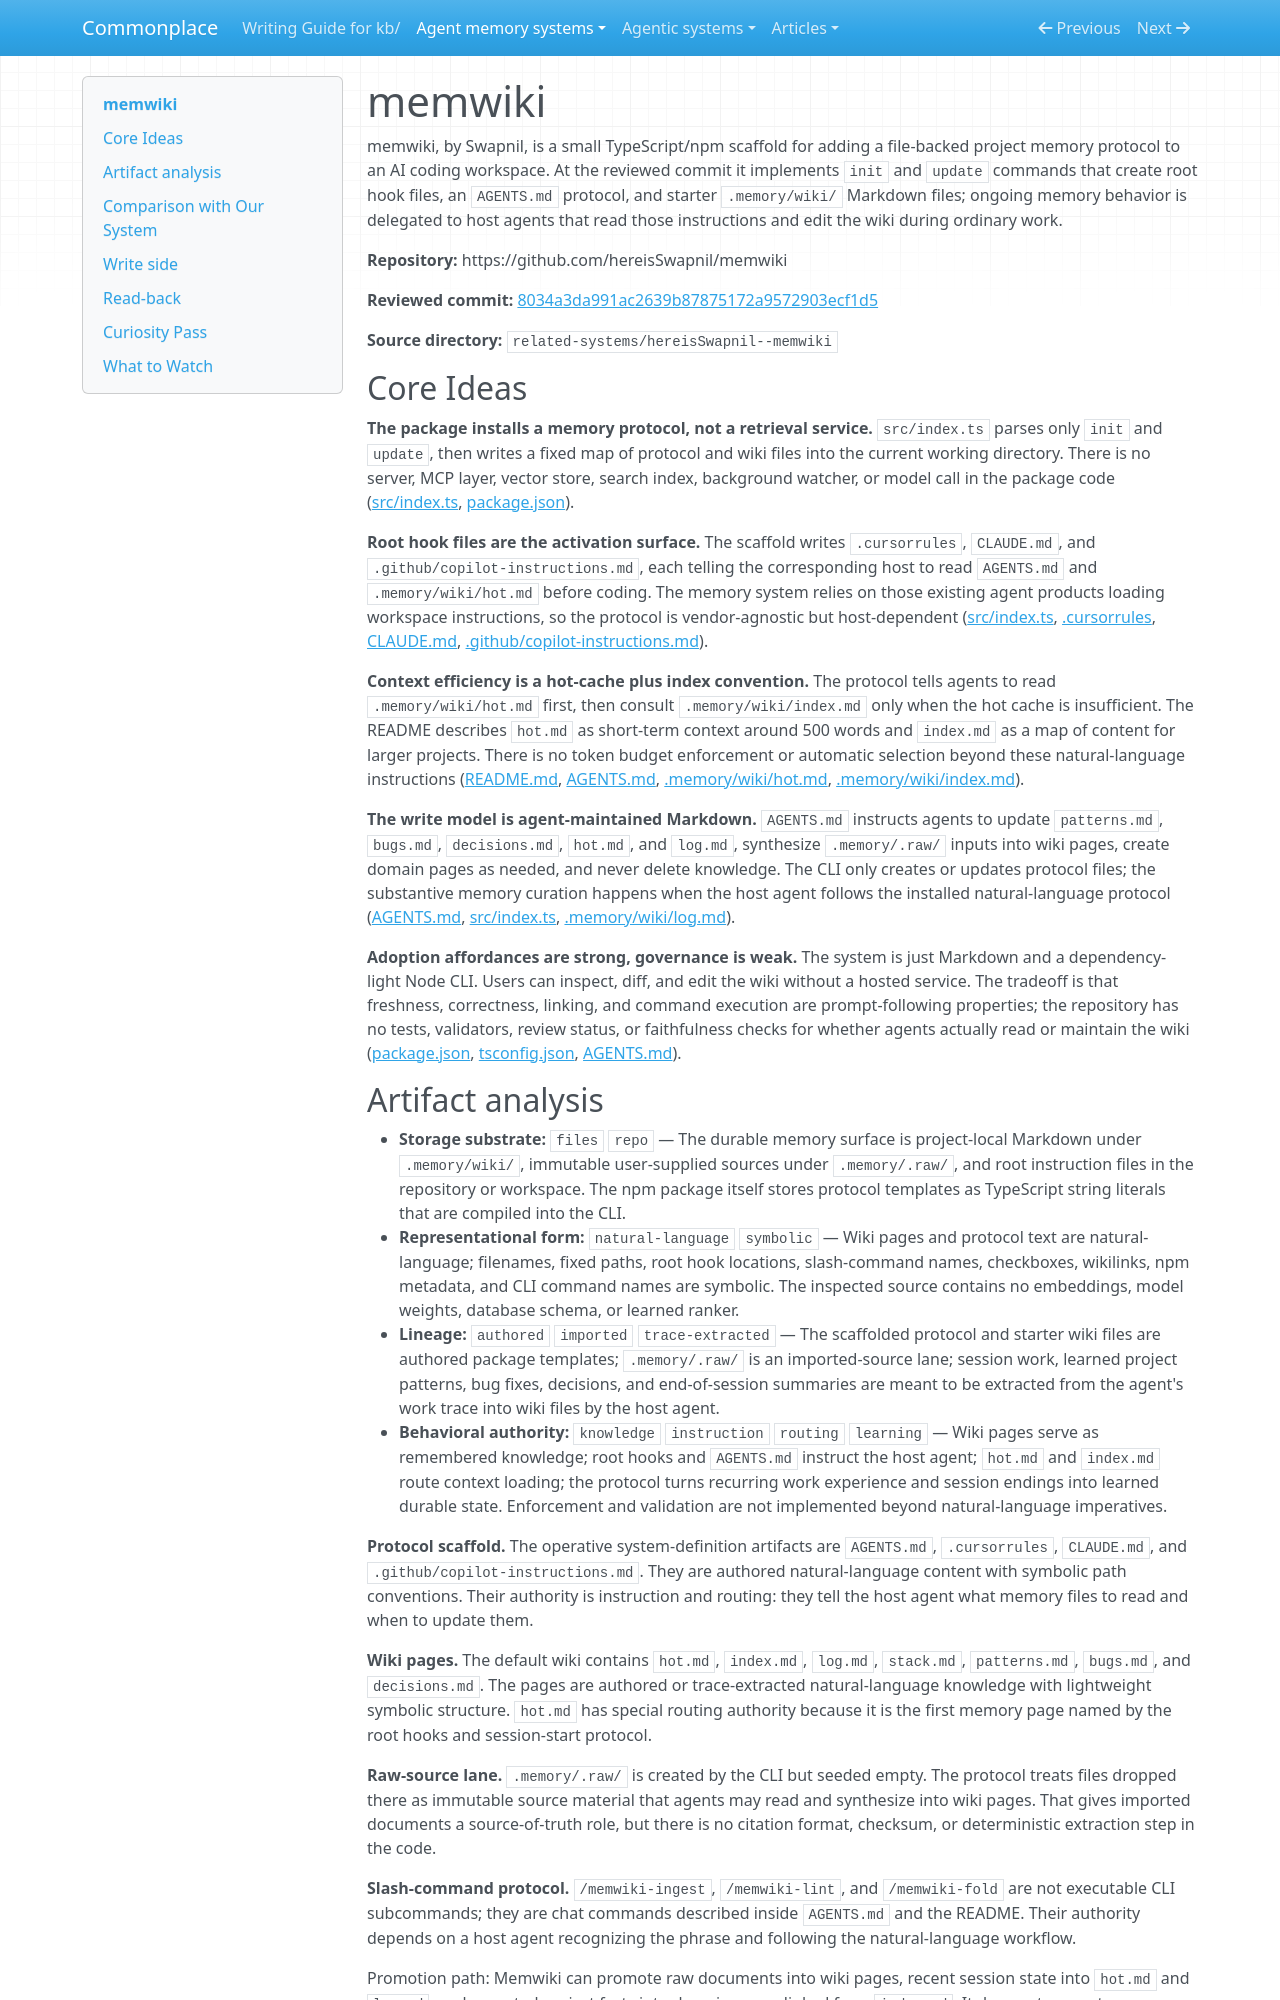

repository: zby/commonplace · page: agent-memory-systems/reviews/memwiki/index.html · generator: mkdocs

---
description: "Memwiki review: npm CLI protocol scaffold for AGENTS/hook files, hot-cache wiki memory, agent-maintained trace updates, and coarse push read-back"
type: agent-memory-systems/types/agent-memory-system-review.md
source-tier: code-grounded
last-checked: "2026-06-18"
tags: [trace-learning]
---

# memwiki

memwiki, by Swapnil, is a small TypeScript/npm scaffold for adding a file-backed project memory protocol to an AI coding workspace. At the reviewed commit it implements `init` and `update` commands that create root hook files, an `AGENTS.md` protocol, and starter `.memory/wiki/` Markdown files; ongoing memory behavior is delegated to host agents that read those instructions and edit the wiki during ordinary work.

**Repository:** https://github.com/hereisSwapnil/memwiki

**Reviewed commit:** [8034a3da991ac2639b87875172a9572903ecf1d5](https://github.com/hereisSwapnil/memwiki/commit/8034a3da991ac2639b87875172a9572903ecf1d5)

**Source directory:** `related-systems/hereisSwapnil--memwiki`

## Core Ideas

**The package installs a memory protocol, not a retrieval service.** `src/index.ts` parses only `init` and `update`, then writes a fixed map of protocol and wiki files into the current working directory. There is no server, MCP layer, vector store, search index, background watcher, or model call in the package code ([src/index.ts](https://github.com/hereisSwapnil/memwiki/blob/8034a3da991ac2639b87875172a9572903ecf1d5/src/index.ts), [package.json](https://github.com/hereisSwapnil/memwiki/blob/8034a3da991ac2639b87875172a9572903ecf1d5/package.json)).

**Root hook files are the activation surface.** The scaffold writes `.cursorrules`, `CLAUDE.md`, and `.github/copilot-instructions.md`, each telling the corresponding host to read `AGENTS.md` and `.memory/wiki/hot.md` before coding. The memory system relies on those existing agent products loading workspace instructions, so the protocol is vendor-agnostic but host-dependent ([src/index.ts](https://github.com/hereisSwapnil/memwiki/blob/8034a3da991ac2639b87875172a9572903ecf1d5/src/index.ts), [.cursorrules](https://github.com/hereisSwapnil/memwiki/blob/8034a3da991ac2639b87875172a9572903ecf1d5/.cursorrules), [CLAUDE.md](https://github.com/hereisSwapnil/memwiki/blob/8034a3da991ac2639b87875172a9572903ecf1d5/CLAUDE.md), [.github/copilot-instructions.md](https://github.com/hereisSwapnil/memwiki/blob/8034a3da991ac2639b87875172a9572903ecf1d5/.github/copilot-instructions.md)).

**Context efficiency is a hot-cache plus index convention.** The protocol tells agents to read `.memory/wiki/hot.md` first, then consult `.memory/wiki/index.md` only when the hot cache is insufficient. The README describes `hot.md` as short-term context around 500 words and `index.md` as a map of content for larger projects. There is no token budget enforcement or automatic selection beyond these natural-language instructions ([README.md](https://github.com/hereisSwapnil/memwiki/blob/8034a3da991ac2639b87875172a9572903ecf1d5/README.md), [AGENTS.md](https://github.com/hereisSwapnil/memwiki/blob/8034a3da991ac2639b87875172a9572903ecf1d5/AGENTS.md), [.memory/wiki/hot.md](https://github.com/hereisSwapnil/memwiki/blob/8034a3da991ac2639b87875172a9572903ecf1d5/.memory/wiki/hot.md), [.memory/wiki/index.md](https://github.com/hereisSwapnil/memwiki/blob/8034a3da991ac2639b87875172a9572903ecf1d5/.memory/wiki/index.md)).

**The write model is agent-maintained Markdown.** `AGENTS.md` instructs agents to update `patterns.md`, `bugs.md`, `decisions.md`, `hot.md`, and `log.md`, synthesize `.memory/.raw/` inputs into wiki pages, create domain pages as needed, and never delete knowledge. The CLI only creates or updates protocol files; the substantive memory curation happens when the host agent follows the installed natural-language protocol ([AGENTS.md](https://github.com/hereisSwapnil/memwiki/blob/8034a3da991ac2639b87875172a9572903ecf1d5/AGENTS.md), [src/index.ts](https://github.com/hereisSwapnil/memwiki/blob/8034a3da991ac2639b87875172a9572903ecf1d5/src/index.ts), [.memory/wiki/log.md](https://github.com/hereisSwapnil/memwiki/blob/8034a3da991ac2639b87875172a9572903ecf1d5/.memory/wiki/log.md)).

**Adoption affordances are strong, governance is weak.** The system is just Markdown and a dependency-light Node CLI. Users can inspect, diff, and edit the wiki without a hosted service. The tradeoff is that freshness, correctness, linking, and command execution are prompt-following properties; the repository has no tests, validators, review status, or faithfulness checks for whether agents actually read or maintain the wiki ([package.json](https://github.com/hereisSwapnil/memwiki/blob/8034a3da991ac2639b87875172a9572903ecf1d5/package.json), [tsconfig.json](https://github.com/hereisSwapnil/memwiki/blob/8034a3da991ac2639b87875172a9572903ecf1d5/tsconfig.json), [AGENTS.md](https://github.com/hereisSwapnil/memwiki/blob/8034a3da991ac2639b87875172a9572903ecf1d5/AGENTS.md)).
